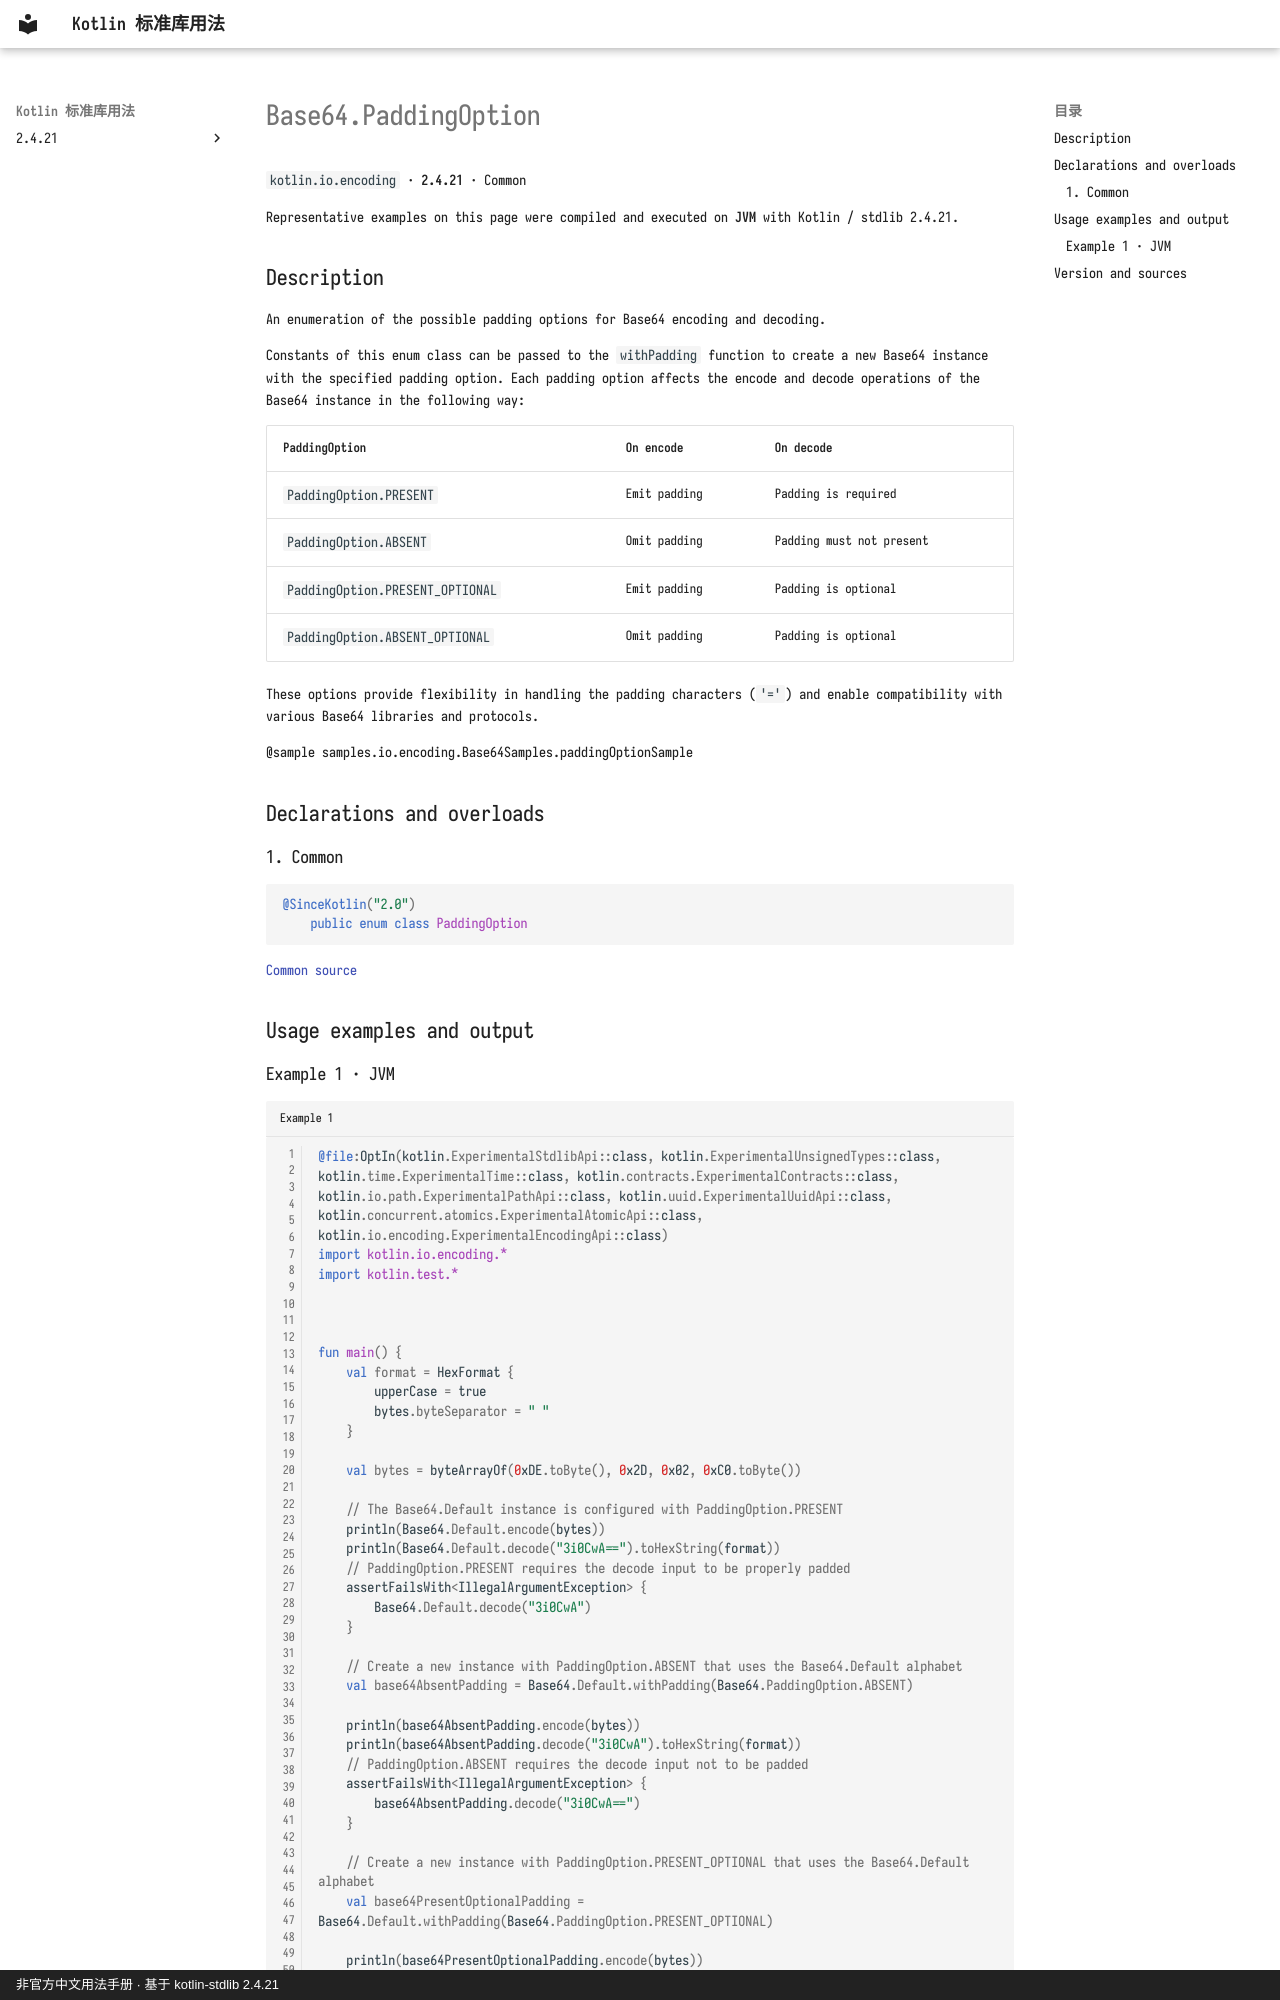

repository: oooooooko/kotlin-stdlib-docs · page: en/api/kotlin.io.encoding/base64-paddingoption--b9024e79/index.html · generator: mkdocs · copyright: 非官方中文用法手册 · 基于 kotlin-stdlib 2.4.21

# Base64.PaddingOption

`kotlin.io.encoding` · **2.4.21** · Common

Representative examples on this page were compiled and executed on **JVM** with Kotlin / stdlib 2.4.21.

## Description

An enumeration of the possible padding options for Base64 encoding and decoding.

Constants of this enum class can be passed to the `withPadding` function to create a new Base64 instance
with the specified padding option. Each padding option affects the encode and decode operations of the
Base64 instance in the following way:

| PaddingOption                    | On encode    | On decode                |
|----------------------------------|--------------|--------------------------|
| `PaddingOption.PRESENT`          | Emit padding | Padding is required      |
| `PaddingOption.ABSENT`           | Omit padding | Padding must not present |
| `PaddingOption.PRESENT_OPTIONAL` | Emit padding | Padding is optional      |
| `PaddingOption.ABSENT_OPTIONAL`  | Omit padding | Padding is optional      |

These options provide flexibility in handling the padding characters (`'='`) and enable compatibility with
various Base64 libraries and protocols.

@sample samples.io.encoding.Base64Samples.paddingOptionSample

## Declarations and overloads

### 1. Common

```kotlin
@SinceKotlin("2.0")
    public enum class PaddingOption
```

[Common source](https://github.com/JetBrains/kotlin/blob/v2.4.21/libraries/stdlib/src/kotlin/io/encoding/Base64.kt#L70)

## Usage examples and output
